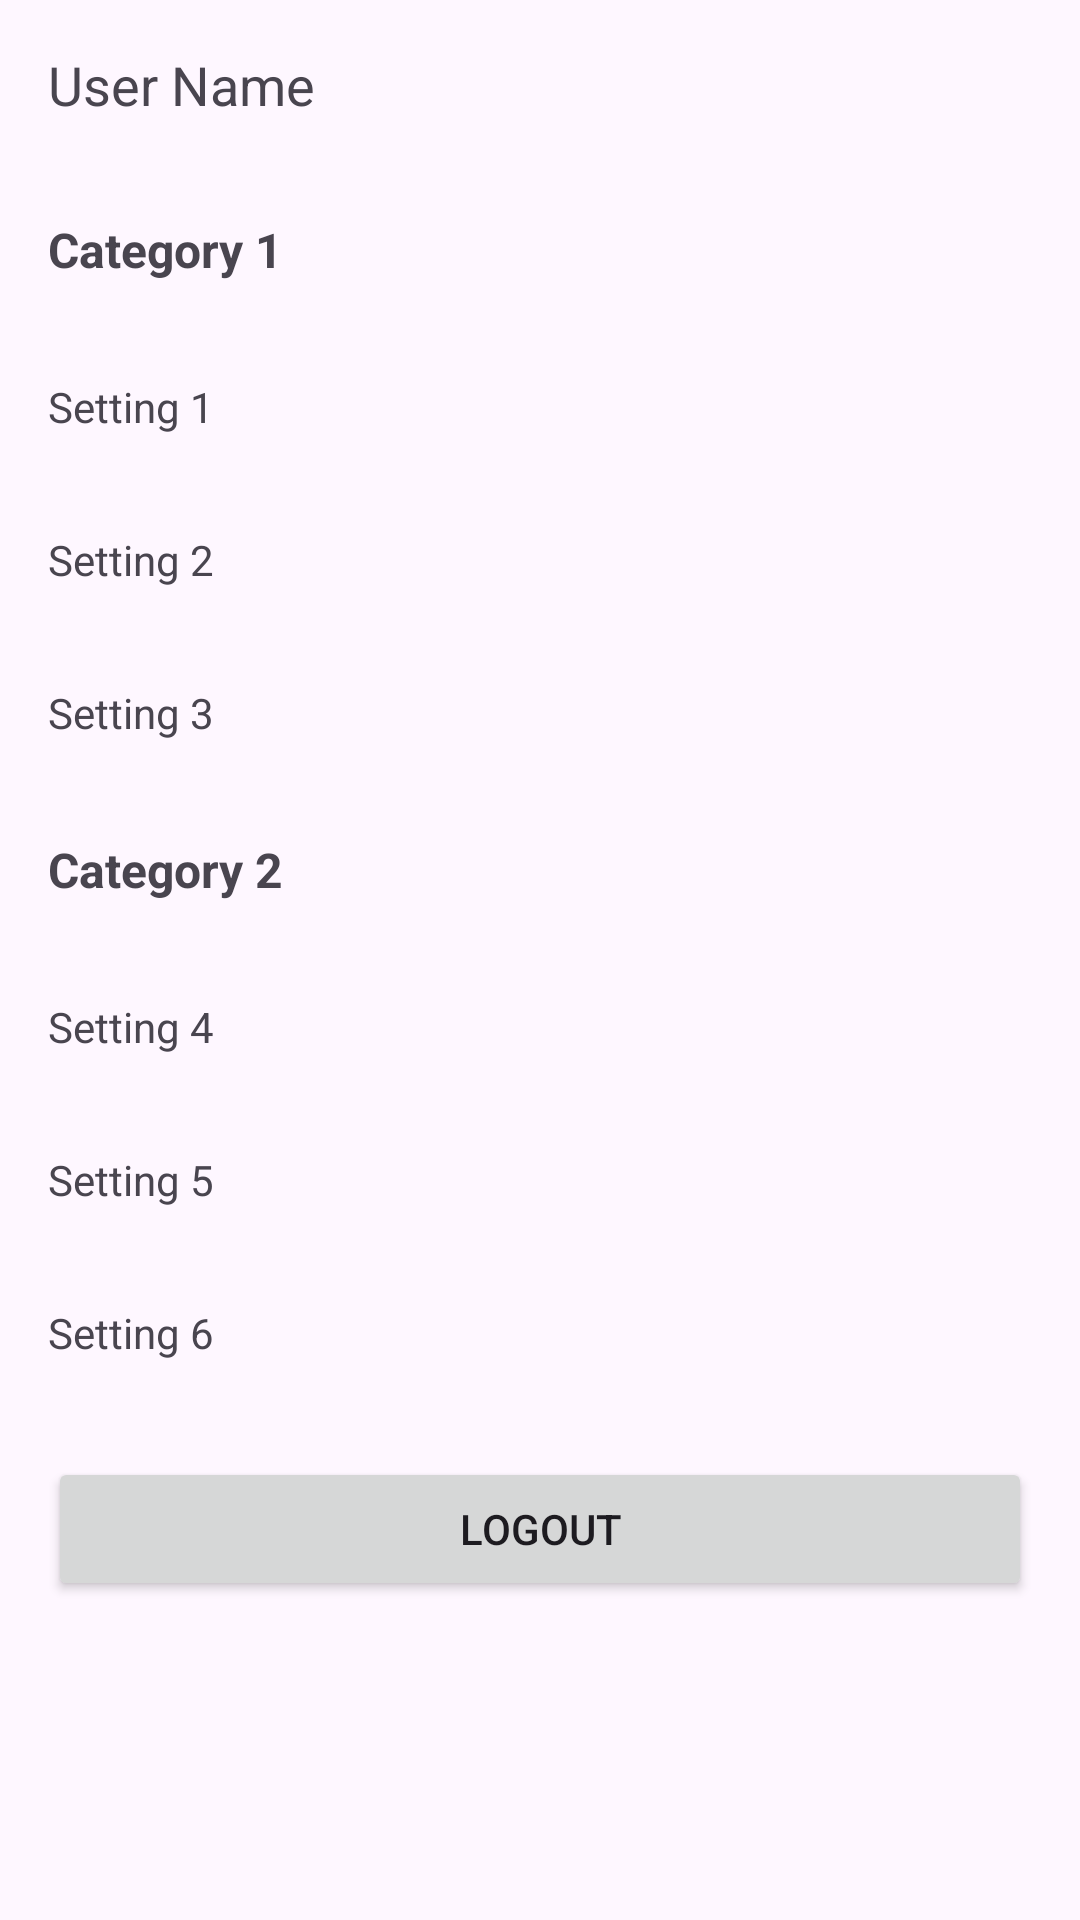

Here is an Android app screen rendered from its layout file. Give the layout XML and the strings, colors and styles it references.
<!-- AndroidManifest.xml: application theme Theme.QuickRecipes -->
<!-- res/layout/fragment_settings.xml -->
<?xml version="1.0" encoding="utf-8"?>
<LinearLayout xmlns:android="http://schemas.android.com/apk/res/android"
    android:layout_width="match_parent"
    android:layout_height="match_parent"
    android:orientation="vertical">

    
    <TextView
        android:id="@+id/userNameTextView"
        android:layout_width="match_parent"
        android:layout_height="wrap_content"
        android:text="User Name"
        android:textSize="18sp"
        android:padding="16dp" />

    
    <TextView
        android:layout_width="match_parent"
        android:layout_height="wrap_content"
        android:text="Category 1"
        android:textSize="16sp"
        android:textStyle="bold"
        android:padding="16dp" />

    <TextView
        android:id="@+id/setting1TextView"
        android:layout_width="match_parent"
        android:layout_height="wrap_content"
        android:text="Setting 1"
        android:padding="16dp" />

    <TextView
        android:id="@+id/setting2TextView"
        android:layout_width="match_parent"
        android:layout_height="wrap_content"
        android:text="Setting 2"
        android:padding="16dp" />

    <TextView
        android:id="@+id/setting3TextView"
        android:layout_width="match_parent"
        android:layout_height="wrap_content"
        android:text="Setting 3"
        android:padding="16dp" />

    
    <TextView
        android:layout_width="match_parent"
        android:layout_height="wrap_content"
        android:text="Category 2"
        android:textSize="16sp"
        android:textStyle="bold"
        android:padding="16dp" />

    <TextView
        android:id="@+id/setting4TextView"
        android:layout_width="match_parent"
        android:layout_height="wrap_content"
        android:text="Setting 4"
        android:padding="16dp" />

    <TextView
        android:id="@+id/setting5TextView"
        android:layout_width="match_parent"
        android:layout_height="wrap_content"
        android:text="Setting 5"
        android:padding="16dp" />

    <TextView
        android:id="@+id/setting6TextView"
        android:layout_width="match_parent"
        android:layout_height="wrap_content"
        android:text="Setting 6"
        android:padding="16dp" />

    
    <Button
        android:id="@+id/logoutButton"
        android:layout_width="match_parent"
        android:layout_height="wrap_content"
        android:layout_margin="16dp"
        android:onClick="logoutButtonClicked"
        android:text="Logout" />

</LinearLayout>
<!-- resources referenced by this layout -->
<resources>
  <style name="Theme.QuickRecipes" parent="Base.Theme.QuickRecipes" />
  <style name="Base.Theme.QuickRecipes" parent="Theme.Material3.DayNight.NoActionBar">
          
          
      </style>
</resources>
